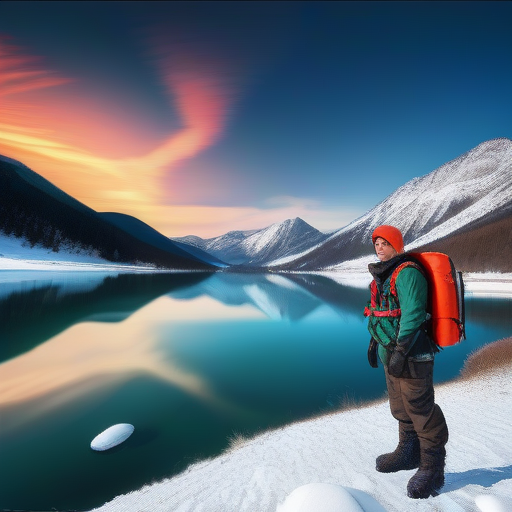
Generation parameters embedded in this image by AUTOMATIC1111 Stable Diffusion web UI or a fork of it (Forge, ...) (PNG 'parameters' text chunk):
long shot scenic professional photograph of portrait of  handsome man wearing survival gear on a lake shore with a snowy mountain background, perfect viewpoint, highly detailed, wide-angle lens, hyper realistic, with dramatic sky, polarizing filter, natural lighting, vivid colors, everything in sharp focus, HDR, UHD, 64K
Steps: 20, Sampler: Euler a, CFG scale: 7, Seed: 3022080781, Size: 512x512, Model hash: 0f1b80cfe8, Model: dreamshaperXL10_alpha2Xl10, Version: v1.5.1